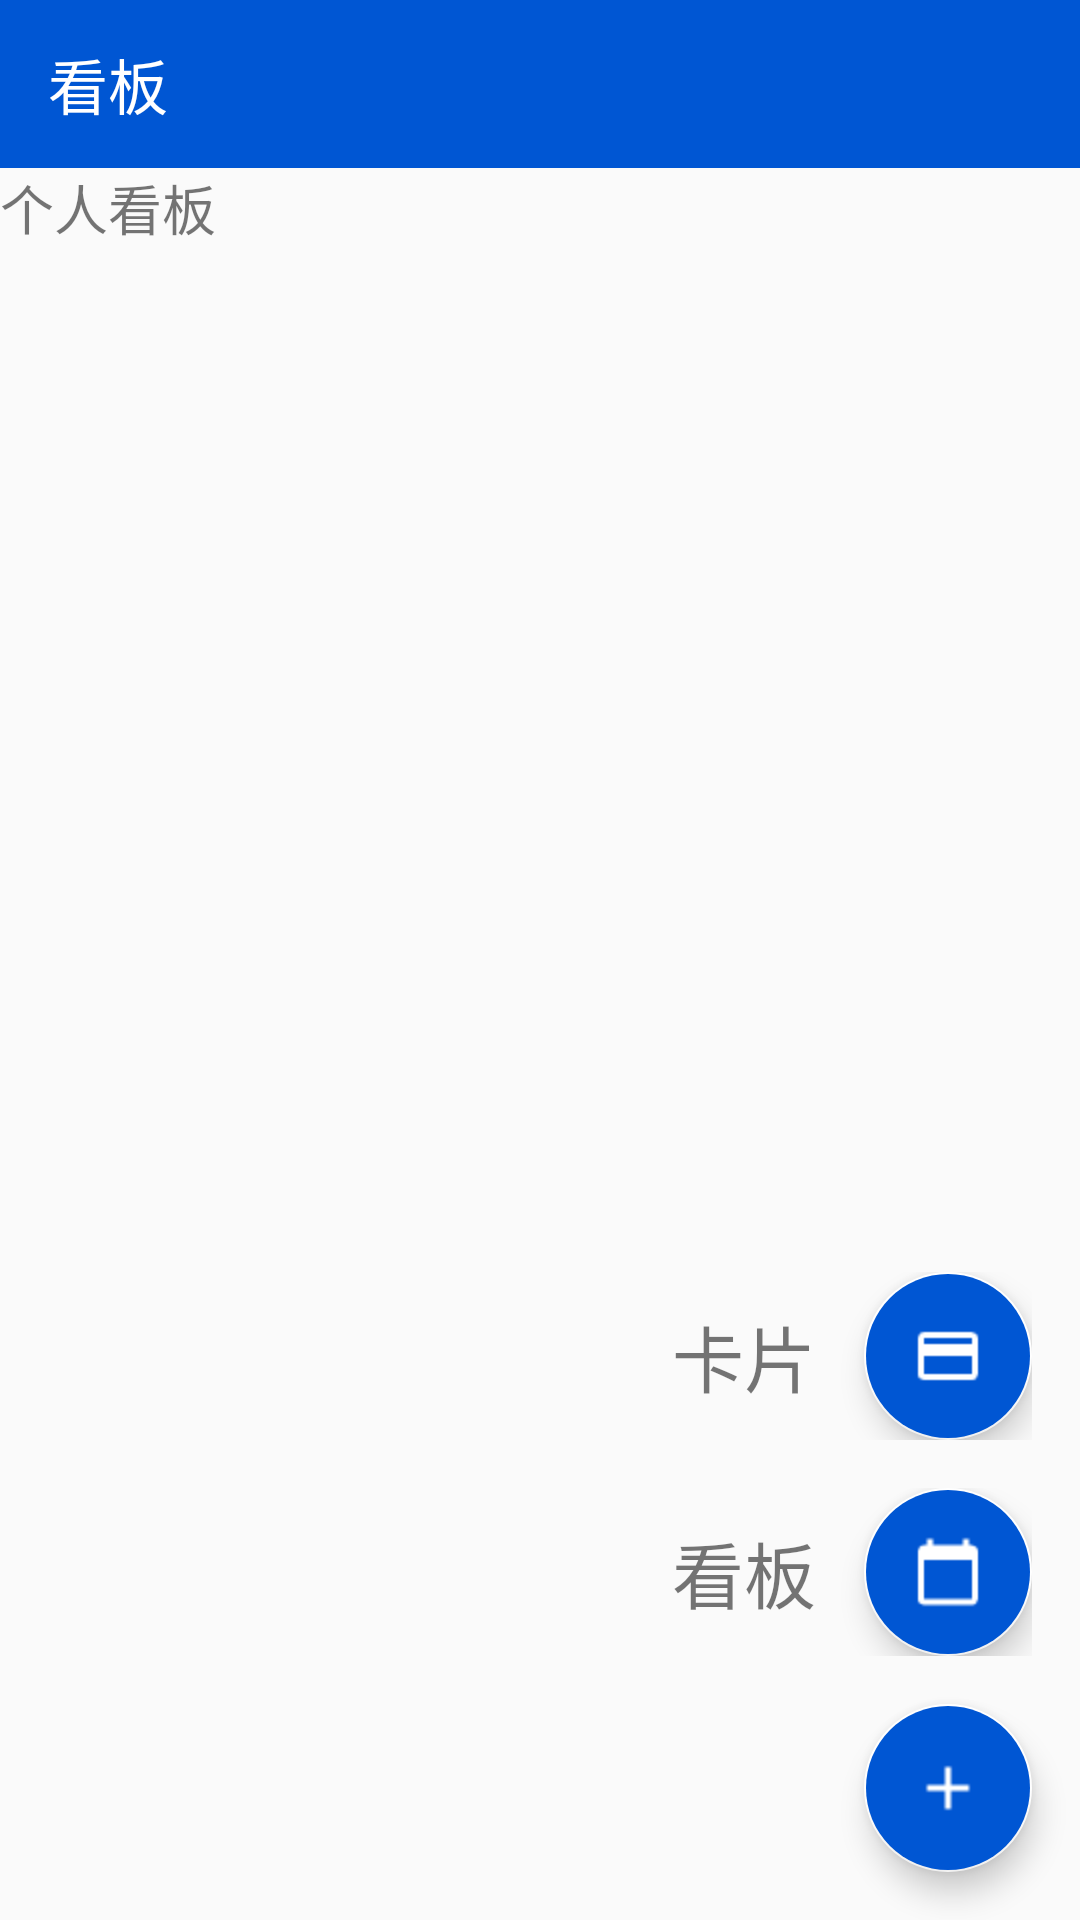

Write the Android layout XML for this screen, with the resource values it uses.
<!-- AndroidManifest.xml: application theme AppTheme -->
<!-- res/layout/activity_main.xml -->
<?xml version="1.0" encoding="utf-8"?>
<androidx.constraintlayout.widget.ConstraintLayout xmlns:android="http://schemas.android.com/apk/res/android"
    xmlns:app="http://schemas.android.com/apk/res-auto"
    xmlns:tools="http://schemas.android.com/tools"
    android:layout_width="match_parent"
    android:layout_height="match_parent"
    tools:context=".MainActivity">

    <androidx.appcompat.widget.Toolbar
        android:id="@+id/toolbar_main_activity"
        android:layout_width="match_parent"
        android:layout_height="wrap_content"
        android:background="@color/colorPrimary"
        app:layout_constraintTop_toTopOf="parent"
        app:layout_constraintStart_toStartOf="parent"
        app:layout_constraintEnd_toEndOf="parent"
        app:title="@string/board"
        app:titleTextColor="@color/colorTextWhite"
        android:theme="@style/ThemeOverlay.AppCompat.Light"
        app:popupTheme="@style/ThemeOverlay.AppCompat.Light"
        >
    </androidx.appcompat.widget.Toolbar>

    <LinearLayout
        android:layout_width="match_parent"
        android:layout_height="wrap_content"
        app:layout_constraintTop_toBottomOf="@id/toolbar_main_activity"
        app:layout_constraintEnd_toEndOf="parent"
        app:layout_constraintStart_toStartOf="parent"
        android:orientation="vertical"
        >
        <TextView
            android:layout_width="wrap_content"
            android:layout_height="wrap_content"
            android:text="@string/board_personal"
            android:textSize="18sp" />
        <androidx.recyclerview.widget.RecyclerView
            android:layout_width="match_parent"
            android:layout_height="wrap_content" />
    </LinearLayout>

    <com.google.android.material.floatingactionbutton.FloatingActionButton
        android:id="@+id/fab_add_main_activity"
        android:layout_width="wrap_content"
        android:layout_height="wrap_content"
        android:layout_marginEnd="16dp"
        android:layout_marginBottom="16dp"
        app:layout_constraintBottom_toBottomOf="parent"
        app:layout_constraintEnd_toEndOf="parent"
        android:src="@drawable/baseline_add_white_18dp"
        android:backgroundTint="@color/colorPrimary"
        android:layout_marginRight="16dp" />

    <LinearLayout
        android:id="@+id/linearlayout_add_board_main_activity"
        android:layout_width="wrap_content"
        android:layout_height="wrap_content"
        app:layout_constraintBottom_toTopOf="@id/fab_add_main_activity"
        app:layout_constraintEnd_toEndOf="parent"
        android:layout_marginBottom="16dp"
        android:layout_marginEnd="16dp"
        android:orientation="horizontal"
        android:layout_marginRight="16dp">
        <TextView
            android:layout_width="wrap_content"
            android:layout_height="wrap_content"
            android:layout_gravity="center"
            android:layout_marginEnd="16dp"
            android:text="@string/board"
            android:textSize="24sp"
            android:layout_marginRight="16dp" />
        <com.google.android.material.floatingactionbutton.FloatingActionButton
            android:id="@+id/fab_add_board_main_activity"
            android:layout_width="wrap_content"
            android:layout_height="wrap_content"
            android:backgroundTint="@color/colorPrimary"
            android:src="@drawable/baseline_calendar_today_white_18dp" />
    </LinearLayout>

    <LinearLayout
        android:id="@+id/linearlayout_add_card_main_activity"
        android:layout_width="wrap_content"
        android:layout_height="wrap_content"
        app:layout_constraintBottom_toTopOf="@id/linearlayout_add_board_main_activity"
        app:layout_constraintEnd_toEndOf="parent"
        android:layout_marginBottom="16dp"
        android:layout_marginEnd="16dp"
        android:orientation="horizontal"
        android:layout_marginRight="16dp">
        <TextView
            android:layout_width="wrap_content"
            android:layout_height="wrap_content"
            android:layout_gravity="center"
            android:layout_marginEnd="16dp"
            android:text="@string/card"
            android:textSize="24sp"
            android:layout_marginRight="16dp" />
        <com.google.android.material.floatingactionbutton.FloatingActionButton
            android:id="@+id/fab_add_card_main_activity"
            android:layout_width="wrap_content"
            android:layout_height="wrap_content"
            android:backgroundTint="@color/colorPrimary"
            android:src="@drawable/baseline_credit_card_white_18dp" />
    </LinearLayout>
</androidx.constraintlayout.widget.ConstraintLayout>
<!-- resources referenced by this layout -->
<resources>
  <color name="colorPrimary">#0056d3</color>
  <color name="colorTextWhite">#FFFFFFFF</color>
  <string name="board">看板</string>
  <string name="board_personal">个人看板</string>
  <string name="card">卡片</string>
  <style name="AppTheme" parent="Theme.AppCompat.Light.NoActionBar">
          
          <item name="colorPrimary">@color/colorPrimary</item>
          <item name="colorPrimaryDark">@color/colorPrimaryDark</item>
          <item name="colorAccent">@color/colorAccent</item>
          <item name="android:textColorPrimary">@color/colorTextWhite</item>
      </style>
  <color name="colorPrimaryDark">#0056d3</color>
  <color name="colorAccent">#FFFFFFFF</color>
</resources>
